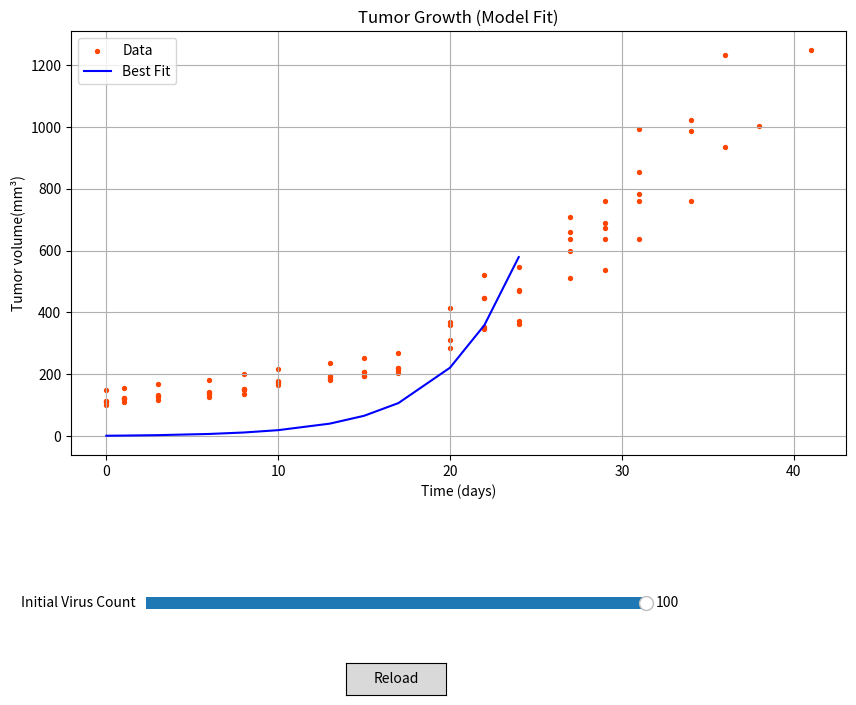

The script that saved this image:
import numpy as np
from scipy.integrate import odeint
from scipy.optimize import differential_evolution
import matplotlib.pyplot as plt
from matplotlib.widgets import Slider, Button

# Experimental data
t_data = np.array([0, 1, 3, 6, 8, 10, 13, 15, 17, 20, 22, 24, 27, 29, 31, 34, 36, 38, 41])
# Each y column (fill missing values with np.nan)
T_data_list = [
    np.array([111, 120, 131, 141, 154, 172, 185, 196, 215, 359, 521, 546, 708, 759, 853, 1021, np.nan, np.nan, np.nan]),
    np.array([115, 123, 132, 144, 154, 179, 195, 207, 219, 413, 447, 470, 599, 637, 993, np.nan, np.nan, np.nan, np.nan]),
    np.array([115, 123, 127, 136, 148, 166, 181, 195, 204, 310, 352, 371, 510, 538, 637, 759, 933, 1001, 1247]),
    np.array([148, 156, 168, 183, 202, 216, 237, 254, 269, 370, 447, 472, 661, 690, 783, 985, 1231, np.nan, np.nan]),
    np.array([102, 110, 116, 126, 138, 175, 191, 207, 222, 285, 345, 364, 638, 674, 759, np.nan, np.nan, np.nan, np.nan])
]
# Initial conditions
T0 = 1.76
intialVirusCount = 100
y0 = [T0, 0, 0, intialVirusCount]  # [T, E, I, V]

# Model
def base_model(Y, t, λ, β, k, δ, p, c):
    T, E, I, V = Y
    dTdt = λ * T - β * T * V
    dEdt = β * T * V - k * E
    dIdt = k * E - δ * I
    dVdt = p * I - c * V
    return [dTdt, dEdt, dIdt, dVdt]


def ssr_segment_0_24(params):
    λ, β, k, δ, p, c = params
    total_ssr = 0

    # Define time masks for each segment
    t_mask_0_24 = (t_data >= 0) & (t_data <= 24)
 #   t_mask_3_6 = (t_data >= 3) & (t_data <= 6)
 #   t_mask_6_41 = (t_data >= 6) & (t_data <= 41)

    t_seg_0_24 = t_data[t_mask_0_24]
  #   t_seg_3_6 = t_data[t_mask_3_6]
  #  t_seg_6_41 = t_data[t_mask_6_41]

    for T_data in T_data_list:
        try:
            # --- Segment 1: (0–24) ---
            T_0_24 = T_data[t_mask_0_24]
            mask_0_24 = ~np.isnan(T_0_24)
            sol_0_24 = odeint(base_model, y0, t_seg_0_24[mask_0_24], args=(λ, β, k, δ, p, c))
            T_model_0_24 = sol_0_24[:, 0]
            total_ssr += np.sum((T_0_24[mask_0_24] - T_model_0_24) ** 2)

        except Exception as e:
            print(f"Error during fitting for a replicate: {e}")
            return np.inf

    return total_ssr
#def ssr_segment_0_41(params):
   # return ssr_segment_0_3(params) + ssr_segment_3_6(params) + ssr_segment_6_41(params)


# Initial guess and bounds:  λ, β, k, δ, p, c
initial_guess = [0.1, 1e-7, 0.1, 0.1, 1e4, 0.1]
bounds = [
    (0.01, 0.5),     # λ - narrower range
    (1e-8, 1e-7),    # β - narrower range
    (0.01, 0.5),     # k - narrower range
    (0.1, 1.0),      # δ - narrower range
    (1e3, 1e5),      # p - narrower range
    (0.1, 1.0)       # c - narrower range
]


# Fit parameters with faster settings
result = differential_evolution(ssr_segment_0_24, bounds,
                              seed=42,
                              maxiter=100,      # Reduced from 1000
                              popsize=10,       # Small population
                              tol=1e-4,         # Less strict tolerance
                              atol=1e-4,        # Less strict absolute tolerance
                              workers=1,        # Single worker for stability
                              disp=True)        # Show progress


λ_fit, β_fit, k_fit, δ_fit, p_fit, c_fit = result.x
print(f"Fitted λ: {λ_fit:.4f}")
print(f"Fitted β: {β_fit:.4f}")
print(f"Fitted k: {k_fit:.4f}")
print(f"Fitted δ: {δ_fit:.4f}")
print(f"Fitted p: {p_fit:.4f}")
print(f"Fitted c: {c_fit:.4f}")

T_pred_full = []
t_pred_full = []

# --- Segment 1: 0–3 ---
t_seg_0_24 = t_data[(t_data >= 0) & (t_data <= 24)]
y0_0_24 = [T0, 0, 0, 25]
sol_0_24 = odeint(base_model, y0_0_24, t_seg_0_24, args=(λ_fit, β_fit, k_fit, δ_fit, p_fit, c_fit))
T_pred_full.extend(sol_0_24[:, 0])
t_pred_full.extend(t_seg_0_24)
#y0_3_6 = sol_0_24[-1].copy()
#y0_3_6[3] += 100  # Add virus

# --- Segment 2: 3–6 ---
#t_seg_3_6 = t_data[(t_data > 3) & (t_data <= 6)]  # exclude 3 to avoid duplication
#sol_3_6 = odeint(base_model, y0_3_6, t_seg_3_6, args=(λ_fit, β_fit, k_fit, δ_fit, p_fit, c_fit))
#T_pred_full.extend(sol_3_6[:, 0])
#t_pred_full.extend(t_seg_3_6)
#y0_6_41 = sol_3_6[-1].copy()
#y0_6_41[3] += 100  # Add virus again

# --- Segment 3: 6–41 ---
#t_seg_6_41 = t_data[(t_data > 6)]  # exclude 6 to avoid duplication
#sol_6_41 = odeint(base_model, y0_6_41, t_seg_6_41, args=(λ_fit, β_fit, k_fit, δ_fit, p_fit, c_fit))
#T_pred_full.extend(sol_6_41[:, 0])
#t_pred_full.extend(t_seg_6_41)

T_pred = np.array(T_pred_full)
t_pred = np.array(t_pred_full)

# Predict using best-fit parameters
#PBSpred = odeint(base_model, y0, t_data, args=tuple(result.x))
#T_pred = PBSpred[:, 0]

# Plot
fig, ax = plt.subplots(figsize=(10, 8))
plt.subplots_adjust(bottom=0.35)

# Create slider
ax_slider = plt.axes([0.2, 0.15, 0.5, 0.03])
slider = Slider(ax_slider, 'Initial Virus Count', 1, 100, valinit=intialVirusCount, valfmt='%d')

# Create reload button
ax_button = plt.axes([0.4, 0.05, 0.1, 0.04])
button = Button(ax_button, 'Reload')

# Initial plot
for T_data in T_data_list:
    mask = ~np.isnan(T_data)
    ax.scatter(t_data[mask], T_data[mask], s=8, color='orangered', label="Data" if T_data is T_data_list[0] else "")

line, = ax.plot(t_pred, T_pred, color='blue', label='Best Fit')

def update_plot(val):
    # Get current slider value
    current_virus_count = int(slider.val)
    print(f"Current Virus Count: {current_virus_count}")

    # Update initial conditions
    y0_updated = [T0, 0, 0, current_virus_count]

    # Recalculate prediction with new initial virus count
    t_seg_0_24 = t_data[(t_data >= 0) & (t_data <= 24)]
    sol_0_24 = odeint(base_model, y0_updated, t_seg_0_24, args=(λ_fit, β_fit, k_fit, δ_fit, p_fit, c_fit))
    T_pred_updated = sol_0_24[:, 0]

    print(f"Updated T range: {T_pred_updated.min():.4f} to {T_pred_updated.max():.4f}")

    # Update both x and y data for the plot
    line.set_data(t_seg_0_24, T_pred_updated)
    ax.relim()
    ax.autoscale_view()
    plt.draw()
    fig.canvas.flush_events()

def reload_plot(event):
    update_plot(slider.val)

# Connect slider and button to update functions
slider.on_changed(update_plot)
button.on_clicked(reload_plot)

ax.set_title("Tumor Growth (Model Fit)")
ax.set_ylabel('Tumor volume(mm³)')
ax.set_xlabel('Time (days)')
ax.legend()
ax.grid()
plt.show()